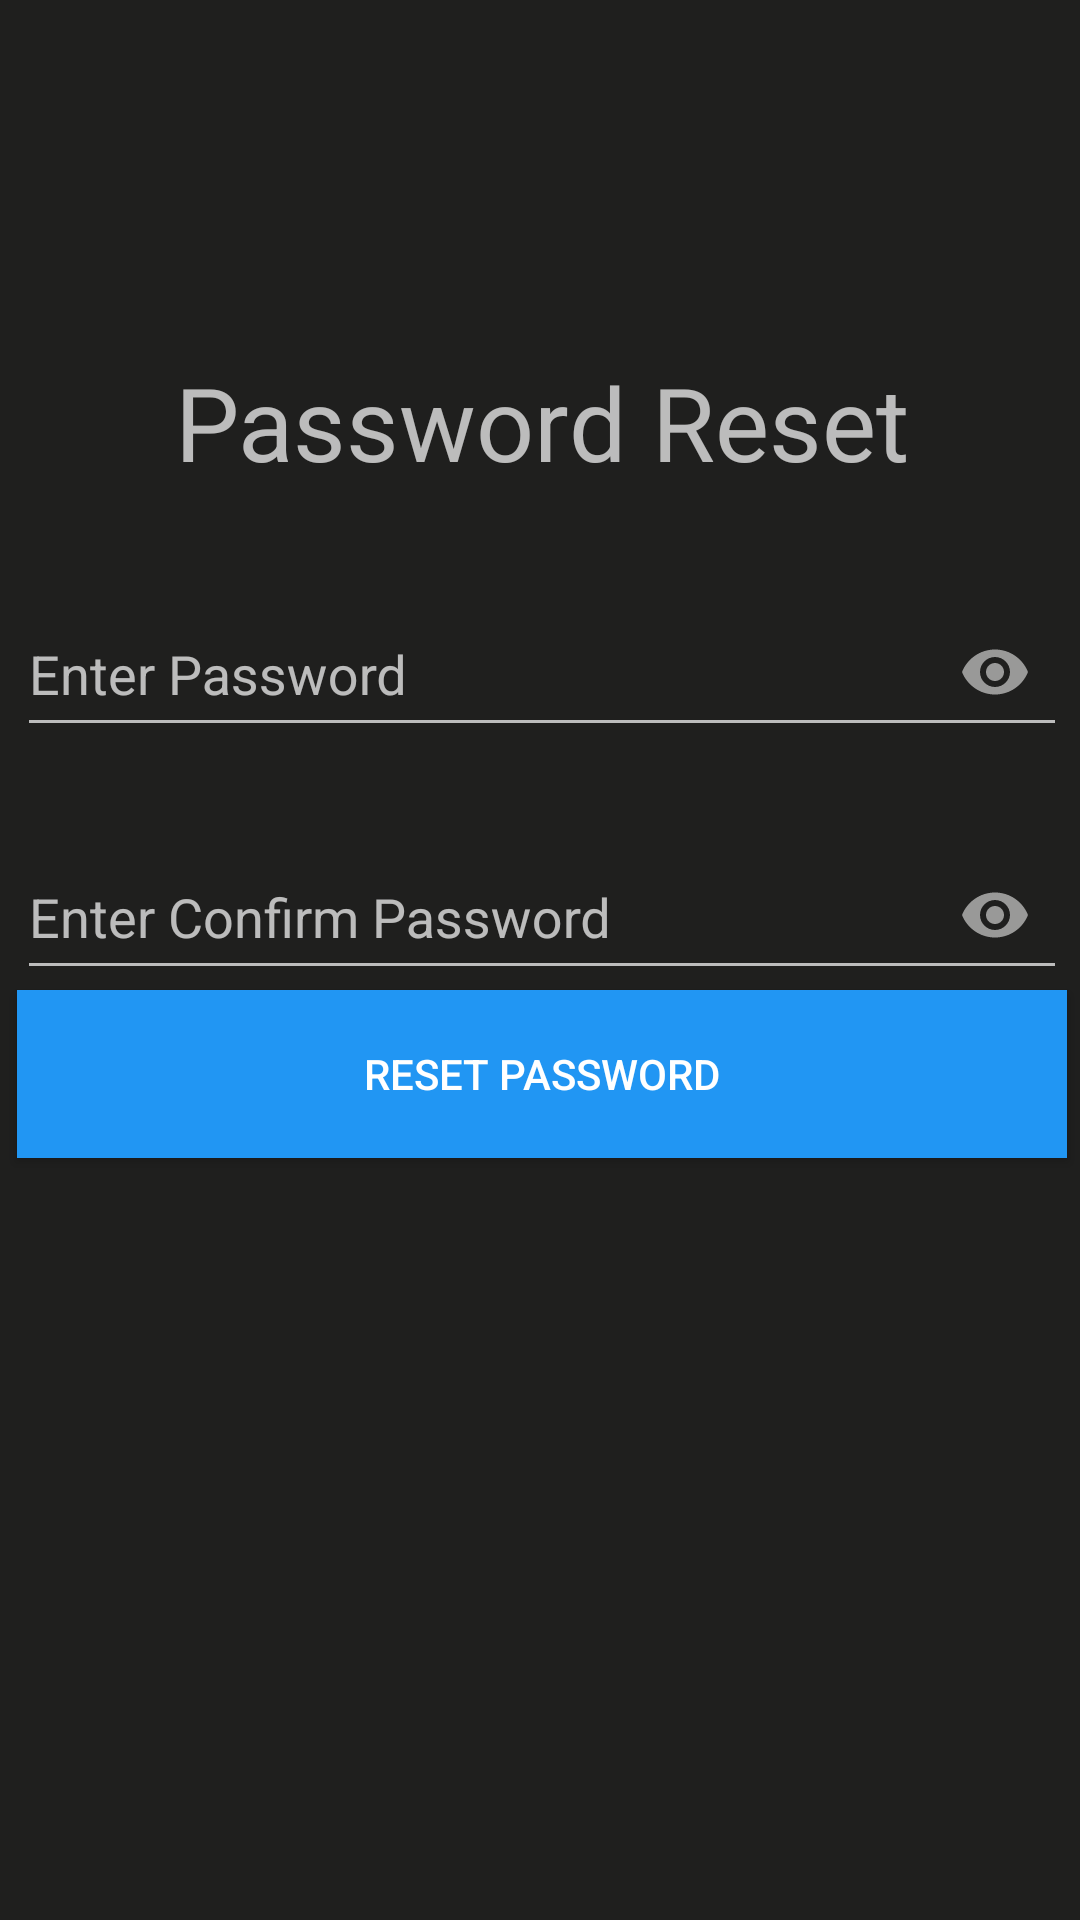

The Android layout XML behind this screen, and the referenced resources:
<!-- AndroidManifest.xml: application theme Theme.ChildTask -->
<!-- res/layout/activity_reset_password.xml -->
<?xml version="1.0" encoding="utf-8"?>
<androidx.constraintlayout.widget.ConstraintLayout xmlns:android="http://schemas.android.com/apk/res/android"
    xmlns:app="http://schemas.android.com/apk/res-auto"
    xmlns:tools="http://schemas.android.com/tools"
    android:layout_width="match_parent"
    android:layout_height="match_parent"
    android:background="#1f1f1e"
    tools:context=".ResetPassword">

    <TextView
        android:id="@+id/title"
        android:layout_width="400dp"
        android:layout_height="50dp"
        android:text="@string/password_reset"
        android:textAlignment="center"
        android:textSize="34sp"
        app:layout_constraintBottom_toBottomOf="parent"
        app:layout_constraintEnd_toEndOf="parent"
        app:layout_constraintHorizontal_bias="0.5"
        app:layout_constraintStart_toStartOf="parent"
        app:layout_constraintTop_toTopOf="parent"
        app:layout_constraintVertical_bias="0.20"
        tools:ignore="TextSizeCheck" />

    <com.google.android.material.textfield.TextInputLayout
        android:id="@+id/inPassword"
        android:layout_width="350dp"
        android:layout_height="wrap_content"
        app:passwordToggleEnabled="true"
        app:layout_constraintBottom_toTopOf="@id/inCPassword"
        app:layout_constraintEnd_toEndOf="parent"
        android:layout_marginTop="20dp"
        app:layout_constraintHorizontal_bias="0.557"
        app:layout_constraintStart_toStartOf="parent"
        app:layout_constraintTop_toBottomOf="@id/title"
        app:layout_constraintVertical_bias="0.1">

        <com.google.android.material.textfield.TextInputEditText
            android:layout_width="match_parent"
            android:layout_height="50dp"
            android:hint="@string/enter_password"
            android:text=""
            android:inputType="textPassword"
            android:password="true"
            tools:ignore="Deprecated" />
    </com.google.android.material.textfield.TextInputLayout>

    <com.google.android.material.textfield.TextInputLayout
        android:id="@+id/inCPassword"
        android:layout_width="350dp"
        android:layout_height="wrap_content"
        app:layout_constraintBottom_toTopOf="@id/resetBtn"
        app:passwordToggleEnabled="true"
        app:layout_constraintEnd_toEndOf="parent"
        android:layout_marginTop="20dp"
        app:layout_constraintHorizontal_bias="0.557"
        app:layout_constraintStart_toStartOf="parent"
        app:layout_constraintTop_toBottomOf="@id/inPassword"
        app:layout_constraintVertical_bias="0.1">

        <com.google.android.material.textfield.TextInputEditText
            android:layout_width="match_parent"
            android:layout_height="50dp"
            android:hint="@string/enter_confirm_password"
            android:text=""
            android:inputType="textPassword"
            android:password="true"
            tools:ignore="Deprecated" />
    </com.google.android.material.textfield.TextInputLayout>

    <Button
        android:id="@+id/resetBtn"
        android:layout_width="350dp"
        android:layout_height="56dp"
        android:background="#2196F3"
        android:onClick="resetPassword"
        android:text="@string/reset_password"
        app:layout_constraintEnd_toEndOf="parent"
        app:layout_constraintHorizontal_bias="0.557"
        app:layout_constraintStart_toStartOf="parent"
        app:layout_constraintTop_toBottomOf="@id/inCPassword"
        tools:ignore="UsingOnClickInXml,TextContrastCheck,VisualLintButtonSize" />

</androidx.constraintlayout.widget.ConstraintLayout>
<!-- resources referenced by this layout -->
<resources>
  <string name="enter_confirm_password">Enter Confirm Password</string>
  <string name="enter_password">Enter Password</string>
  <string name="password_reset">Password Reset</string>
  <string name="reset_password">reset password</string>
  <style name="Theme.ChildTask" parent="Theme.AppCompat.NoActionBar">
          
          <item name="colorPrimary">@color/purple_500</item>
          <item name="colorPrimaryVariant">@color/purple_700</item>
          <item name="colorOnPrimary">@color/white</item>
          
          <item name="colorSecondary">@color/teal_200</item>
          <item name="colorSecondaryVariant">@color/teal_700</item>
          <item name="colorOnSecondary">@color/black</item>
          
          <item name="android:statusBarColor">?attr/colorPrimaryVariant</item>
          
      </style>
  <color name="purple_500">#FF6200EE</color>
  <color name="purple_700">#FF3700B3</color>
  <color name="white">#FFFFFFFF</color>
  <color name="teal_200">#FF03DAC5</color>
  <color name="teal_700">#FF018786</color>
  <color name="black">#FF000000</color>
</resources>
